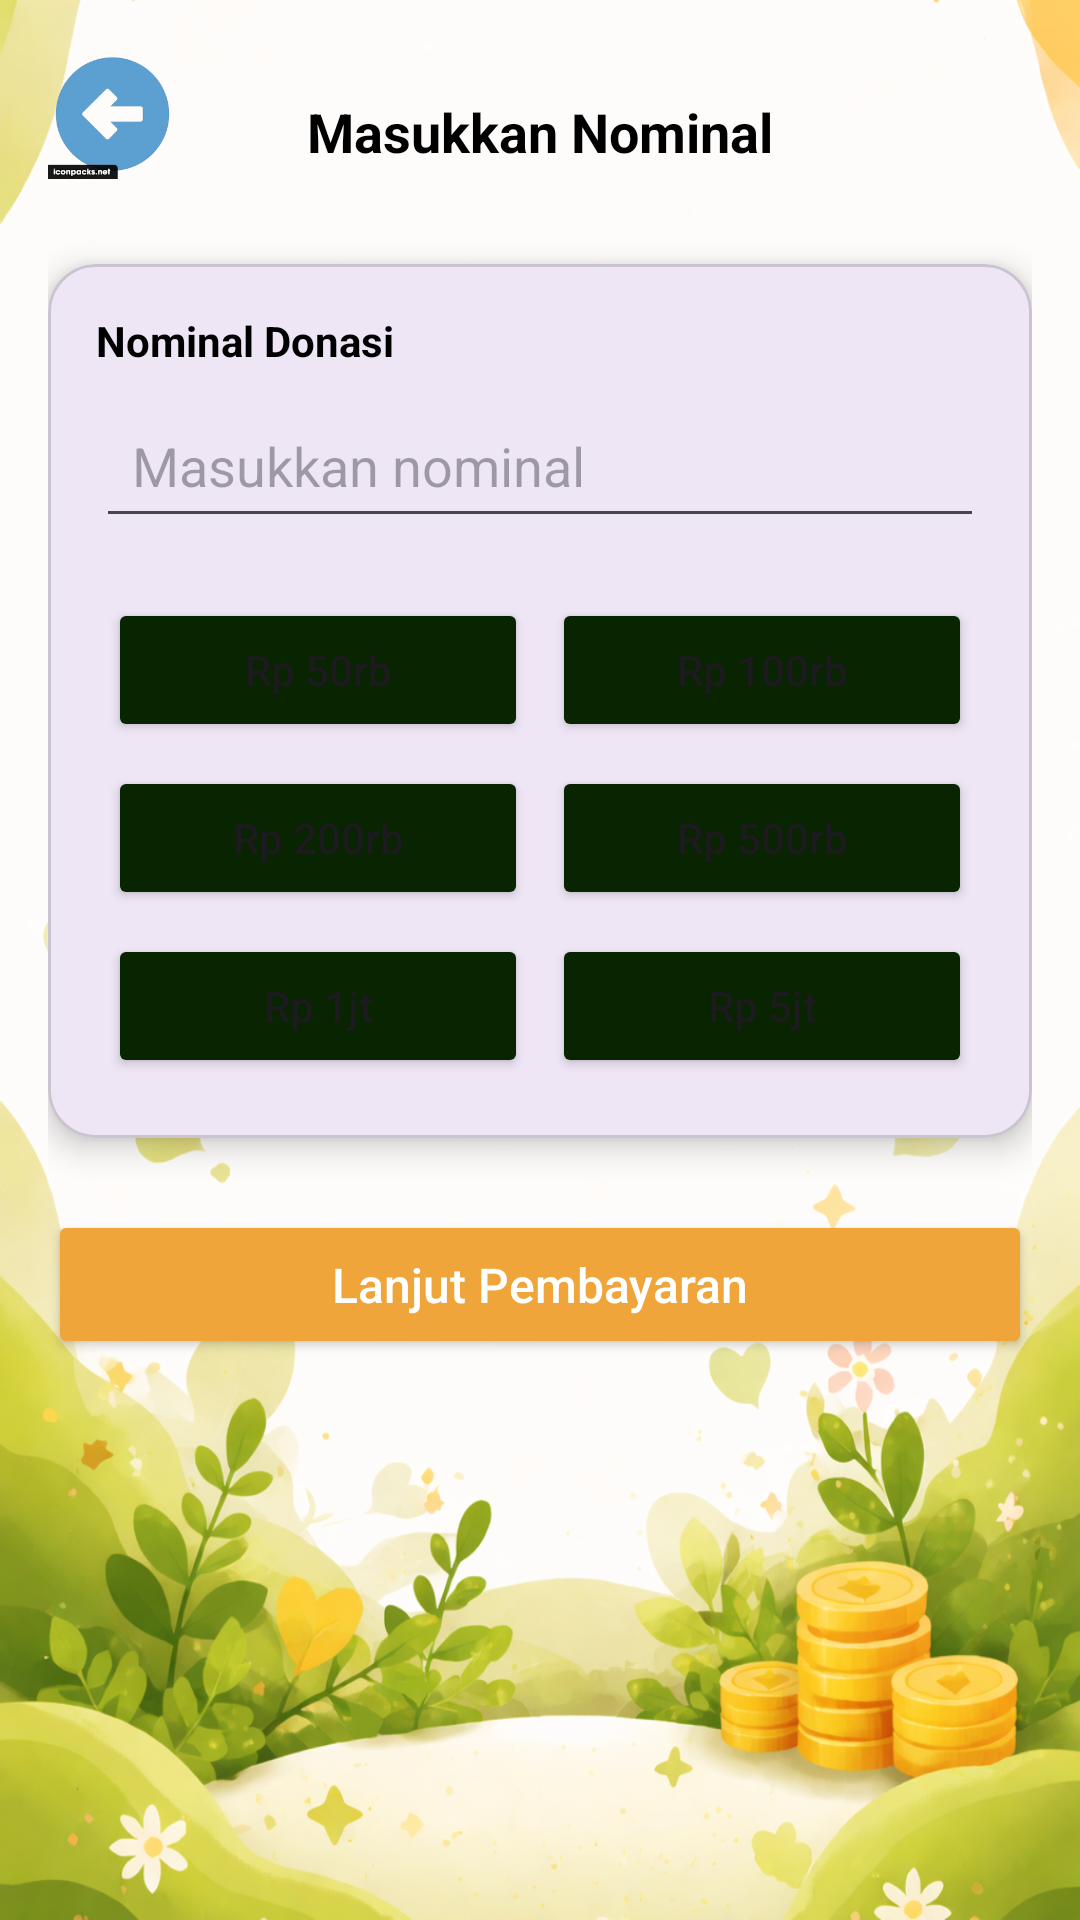

Write the Android layout XML for this screen, with the resource values it uses.
<!-- AndroidManifest.xml: application theme Theme.DonShare -->
<!-- res/layout/activity_nominal.xml -->
<?xml version="1.0" encoding="utf-8"?>
<LinearLayout xmlns:android="http://schemas.android.com/apk/res/android"
    xmlns:app="http://schemas.android.com/apk/res-auto"
    android:id="@+id/main"
    android:layout_width="match_parent"
    android:layout_height="match_parent"
    android:orientation="vertical"
    android:background="@drawable/background"
    android:padding="16dp">

    
    <RelativeLayout
        android:layout_width="match_parent"
        android:layout_height="wrap_content"
        android:paddingBottom="12dp">

        <ImageView
            android:id="@+id/btnBack"
            android:layout_width="43dp"
            android:layout_height="44dp"
            android:layout_alignParentStart="true"
            android:contentDescription="Back"
            android:src="@drawable/back" />

        <TextView
            android:layout_width="wrap_content"
            android:layout_height="wrap_content"
            android:layout_centerInParent="true"
            android:text="Masukkan Nominal"
            android:textSize="18sp"
            android:textStyle="bold"
            android:textColor="@android:color/black"/>
    </RelativeLayout>

    
    <com.google.android.material.card.MaterialCardView
        android:layout_width="match_parent"
        android:layout_height="wrap_content"
        android:layout_marginTop="16dp"
        app:cardCornerRadius="16dp"
        app:cardElevation="6dp">

        <LinearLayout
            android:layout_width="match_parent"
            android:layout_height="wrap_content"
            android:orientation="vertical"
            android:padding="16dp">

            
            <TextView
                android:layout_width="wrap_content"
                android:layout_height="wrap_content"
                android:text="Nominal Donasi"
                android:textStyle="bold"
                android:textColor="@android:color/black"/>

            <EditText
                android:id="@+id/etNominal"
                android:layout_width="match_parent"
                android:layout_height="wrap_content"
                android:hint="Masukkan nominal"
                android:inputType="number"
                android:padding="12dp"
                android:layout_marginTop="8dp"/>

            
            <GridLayout
                android:layout_width="match_parent"
                android:layout_height="wrap_content"
                android:layout_marginTop="16dp"
                android:columnCount="2"
                android:alignmentMode="alignMargins"
                android:columnOrderPreserved="false"
                android:useDefaultMargins="true">

                <Button
                    android:id="@+id/btn50k"
                    android:layout_width="0dp"
                    android:layout_columnWeight="1"
                    android:layout_margin="4dp"
                    android:backgroundTint="@color/green"
                    android:text="Rp 50rb"
                    android:textAllCaps="false"
                    app:cornerRadius="8dp" />

                <Button
                    android:id="@+id/btn100k"
                    android:layout_width="0dp"
                    android:layout_columnWeight="1"
                    android:layout_margin="4dp"
                    android:backgroundTint="@color/green"
                    android:text="Rp 100rb"
                    android:textAllCaps="false"
                    app:cornerRadius="8dp" />

                <Button
                    android:id="@+id/btn200k"
                    android:layout_width="0dp"
                    android:layout_columnWeight="1"
                    android:layout_margin="4dp"
                    android:backgroundTint="@color/green"
                    android:text="Rp 200rb"
                    android:textAllCaps="false"
                    app:cornerRadius="8dp" />

                <Button
                    android:id="@+id/btn500k"
                    android:layout_width="0dp"
                    android:layout_columnWeight="1"
                    android:layout_margin="4dp"
                    android:backgroundTint="@color/green"
                    android:text="Rp 500rb"
                    android:textAllCaps="false"
                    app:cornerRadius="8dp" />

                <Button
                    android:id="@+id/btn1jt"
                    android:layout_width="0dp"
                    android:layout_columnWeight="1"
                    android:layout_margin="4dp"
                    android:backgroundTint="@color/green"
                    android:text="Rp 1jt"
                    android:textAllCaps="false"
                    app:cornerRadius="8dp" />

                <Button
                    android:id="@+id/btn5jt"
                    android:layout_width="0dp"
                    android:layout_columnWeight="1"
                    android:layout_margin="4dp"
                    android:backgroundTint="@color/green"
                    android:text="Rp 5jt"
                    android:textAllCaps="false"
                    app:cornerRadius="8dp" />

            </GridLayout>

        </LinearLayout>
    </com.google.android.material.card.MaterialCardView>

    
    <Button
        android:id="@+id/btnLanjut"
        android:layout_width="match_parent"
        android:layout_height="wrap_content"
        android:layout_marginTop="24dp"
        android:backgroundTint="@color/gold"
        android:padding="14dp"
        android:text="Lanjut Pembayaran"
        android:textAllCaps="false"
        android:textColor="@android:color/white"
        android:textSize="16sp" />

</LinearLayout>
<!-- resources referenced by this layout -->
<resources>
  <color name="gold">#F0A53B</color>
  <color name="green">#082401</color>
  <!-- drawable back: png bitmap (drawable, 29632 bytes) -->
  <!-- drawable background: png bitmap (drawable, 645511 bytes) -->
  <style name="Theme.DonShare" parent="Base.Theme.DonShare" />
  <style name="Base.Theme.DonShare" parent="Theme.Material3.DayNight.NoActionBar">
          
          
      </style>
</resources>
